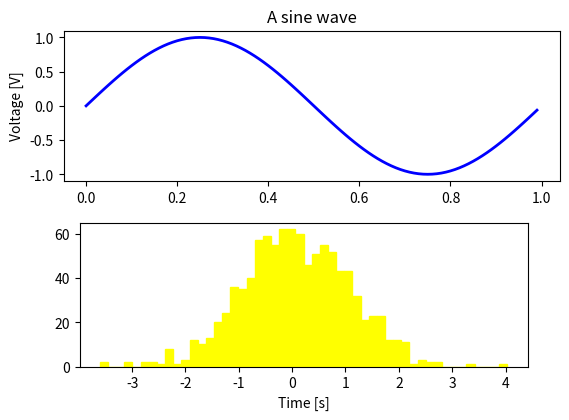

The script that saved this image:
import matplotlib.pyplot as plt
import numpy as np

fig = plt.figure()
fig.subplots_adjust(top=0.8)
ax1 = fig.add_subplot(211)
ax1.set_ylabel('Voltage [V]')
ax1.set_title('A sine wave')

t = np.arange(0.0, 1.0, 0.01)
s = np.sin(2*np.pi*t)
line, = ax1.plot(t, s, color='blue', lw=2)

# Fixing random state for reproducibility
np.random.seed(19680801)

ax2 = fig.add_axes([0.15, 0.1, 0.7, 0.3])
n, bins, patches = ax2.hist(np.random.randn(1000), 50,
                            facecolor='yellow', edgecolor='yellow')
ax2.set_xlabel('Time [s]')
print(n,bins,patches)
plt.show()